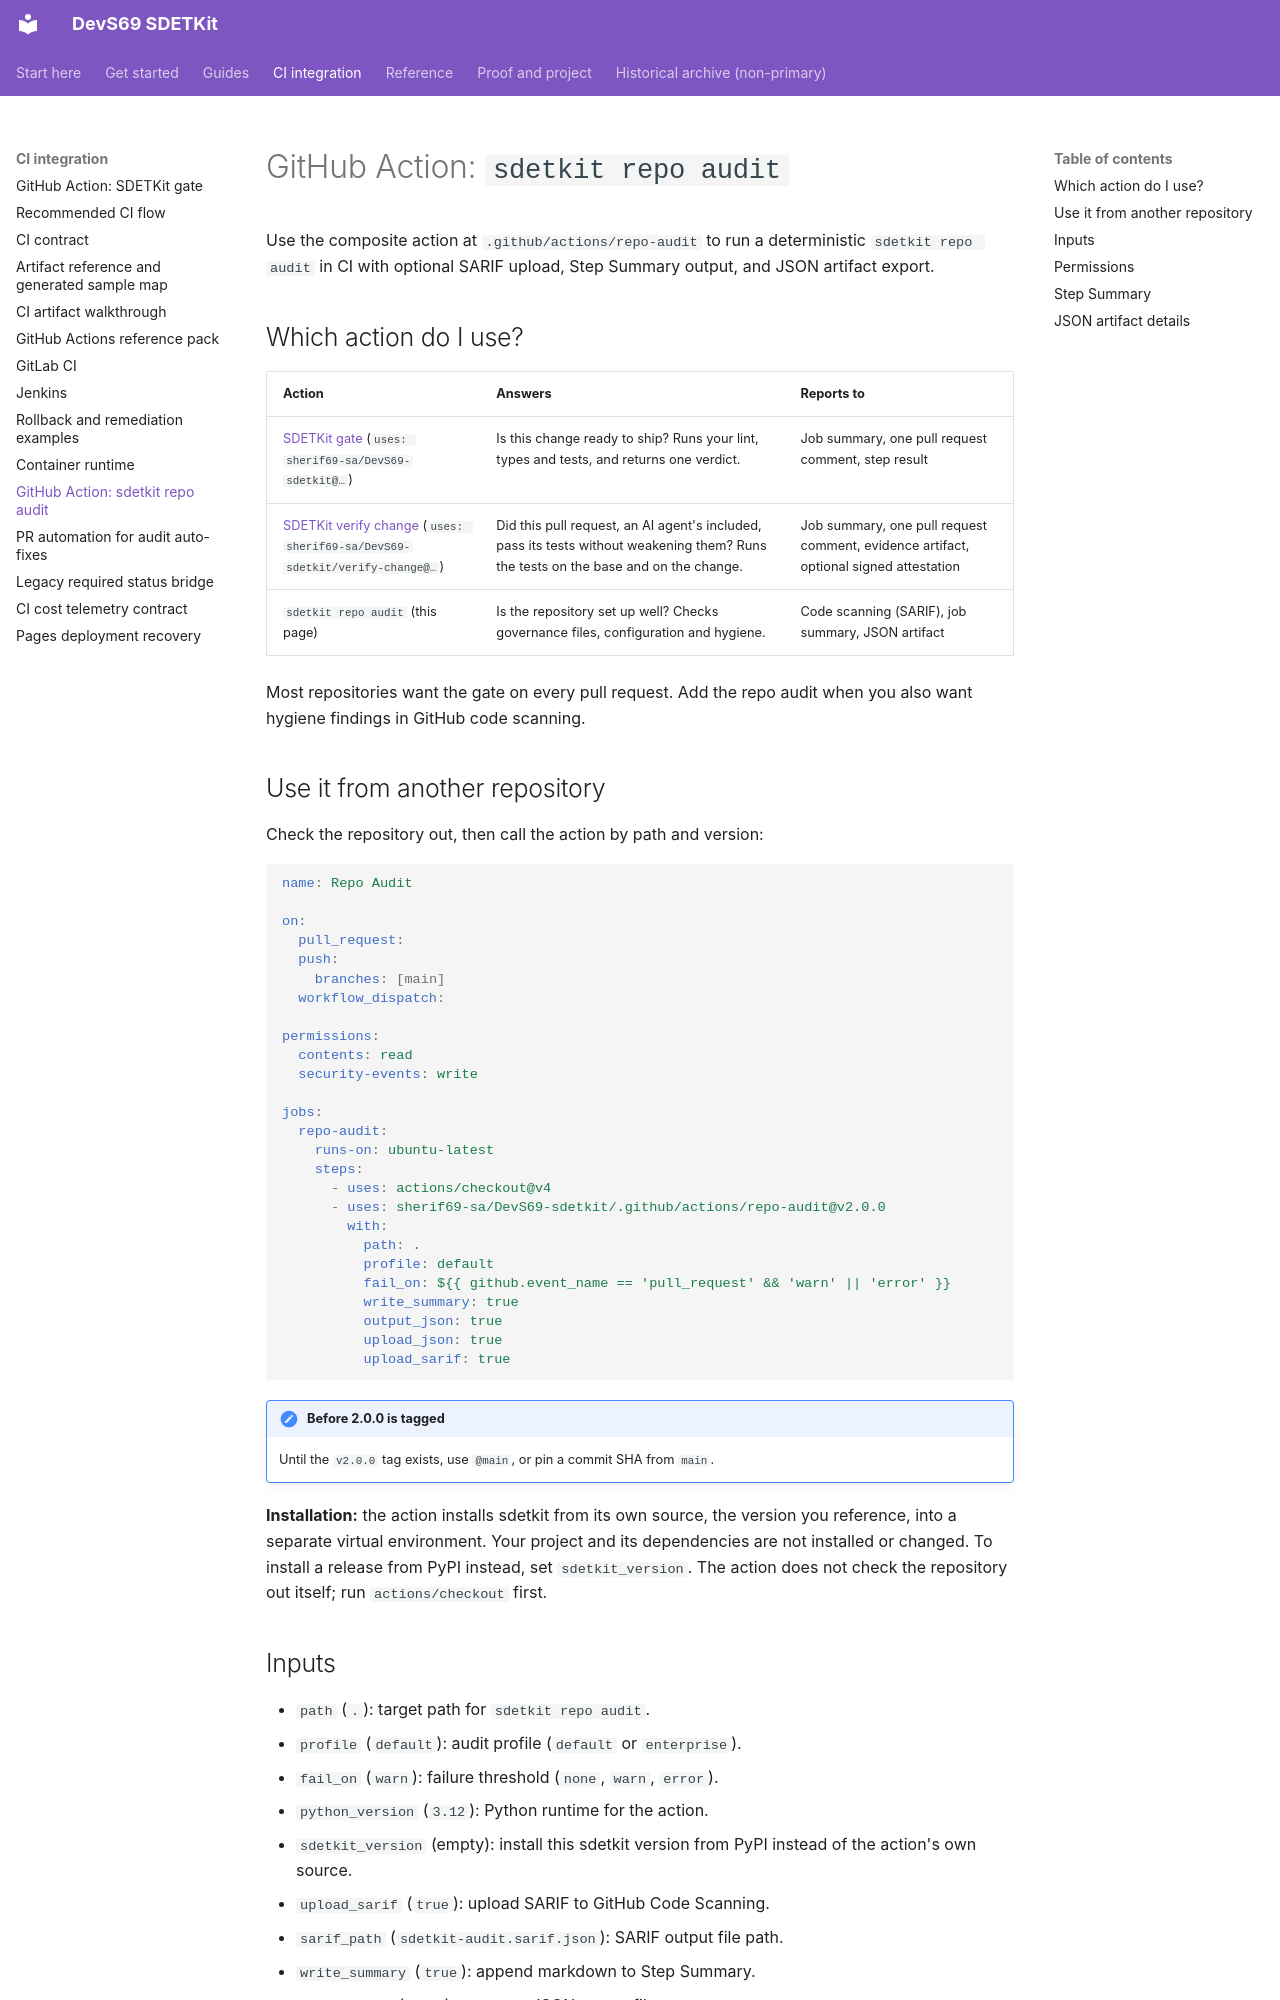

repository: sherif69-sa/DevS69-sdetkit · page: github-action/index.html · generator: mkdocs

# GitHub Action: `sdetkit repo audit`

Use the composite action at `.github/actions/repo-audit` to run a deterministic `sdetkit repo audit` in CI with optional SARIF upload, Step Summary output, and JSON artifact export.

## Which action do I use?

| Action | Answers | Reports to |
| --- | --- | --- |
| [SDETKit gate](gate-action.md) (`uses: sherif69-sa/DevS69-sdetkit@…`) | Is this change ready to ship? Runs your lint, types and tests, and returns one verdict. | Job summary, one pull request comment, step result |
| [SDETKit verify change](verify-change.md#in-github-actions) (`uses: sherif69-sa/DevS69-sdetkit/verify-change@…`) | Did this pull request, an AI agent's included, pass its tests without weakening them? Runs the tests on the base and on the change. | Job summary, one pull request comment, evidence artifact, optional signed attestation |
| `sdetkit repo audit` (this page) | Is the repository set up well? Checks governance files, configuration and hygiene. | Code scanning (SARIF), job summary, JSON artifact |

Most repositories want the gate on every pull request. Add the repo audit when you also want hygiene findings in GitHub code scanning.

## Use it from another repository

Check the repository out, then call the action by path and version:

```yaml
name: Repo Audit

on:
  pull_request:
  push:
    branches: [main]
  workflow_dispatch:

permissions:
  contents: read
  security-events: write

jobs:
  repo-audit:
    runs-on: ubuntu-latest
    steps:
      - uses: actions/checkout@v4
      - uses: sherif69-sa/DevS69-sdetkit/.github/actions/repo-audit@v2.0.0
        with:
          path: .
          profile: default
          fail_on: ${{ github.event_name == 'pull_request' && 'warn' || 'error' }}
          write_summary: true
          output_json: true
          upload_json: true
          upload_sarif: true
```

!!! note "Before 2.0.0 is tagged"
    Until the `v2.0.0` tag exists, use `@main`, or pin a commit SHA from `main`.

**Installation:** the action installs sdetkit from its own source, the version you reference, into a separate virtual environment. Your project and its dependencies are not installed or changed. To install a release from PyPI instead, set `sdetkit_version`. The action does not check the repository out itself; run `actions/checkout` first.
